Run: headless pygame with SDL's dummy video driver; simulated clock (each Clock.tick advances the game by its frame time, no real sleeping); random seed 0; keys injected as events and as key.get_pressed() state; no mouse input; restart key R tapped at the start of phases 3 and 4.
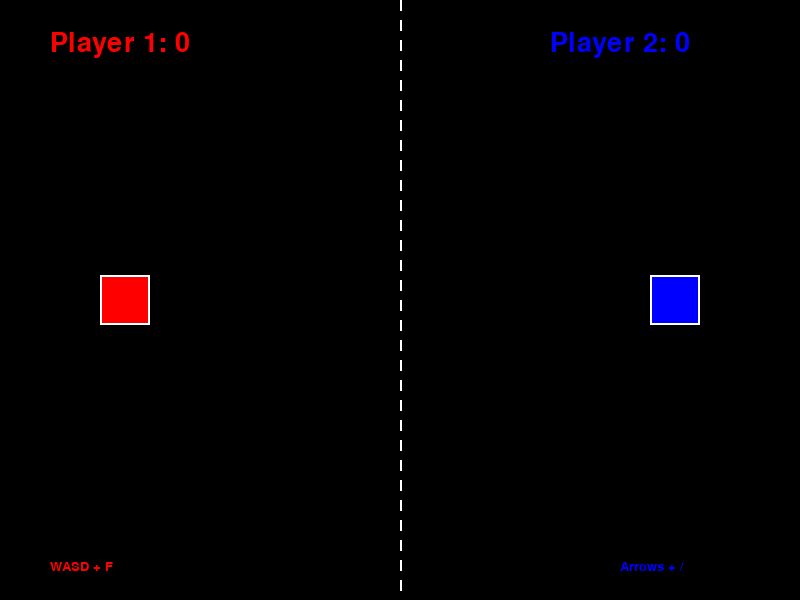
Frame 1 of 4 · flips 1–60 · no input
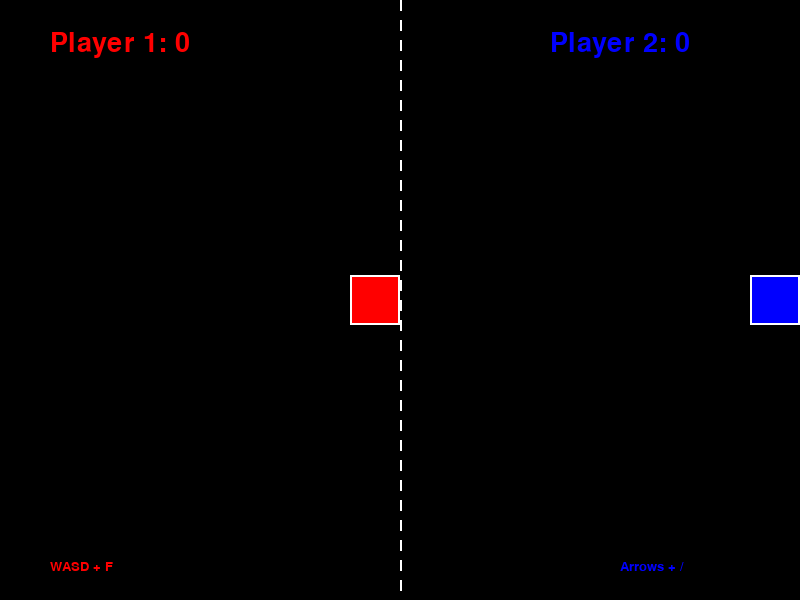
Frame 2 of 4 · flips 61–180 · tapped SPACE, RETURN · held RIGHT (→), D
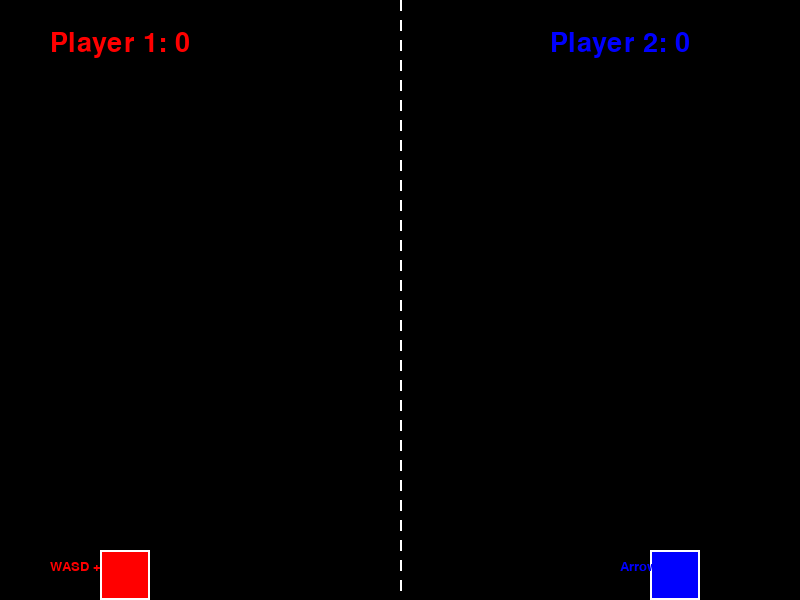
Frame 3 of 4 · flips 181–300 · tapped R · held DOWN (↓), S
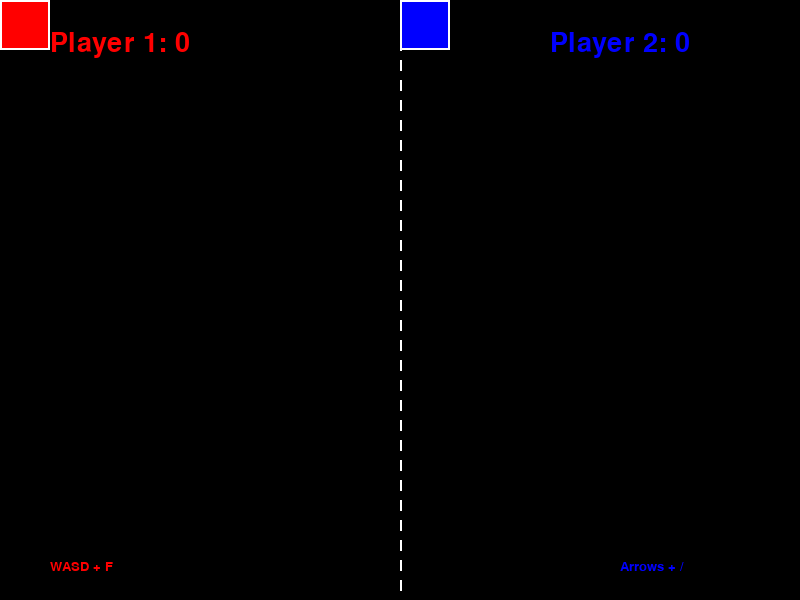
Frame 4 of 4 · flips 301–420 · tapped R · held LEFT (←), A, UP (↑), W

The pygame program that drew these frames:

# Laser-Puff-Clash - Direct Pygame Version (Most reliable for Mac)
import pygame
import sys
import random

# Initialize Pygame
pygame.init()

# Set up display - Force window creation
WIDTH = 800
HEIGHT = 600
screen = pygame.display.set_mode((WIDTH, HEIGHT))
pygame.display.set_caption("Laser-Puff-Clash")
clock = pygame.time.Clock()

# Colors
WHITE = (255, 255, 255)
RED = (255, 0, 0)
BLUE = (0, 0, 255)
BLACK = (0, 0, 0)
YELLOW = (255, 255, 0)

# Game variables
player1_score = 0
player2_score = 0
game_over = False
winner = None

# Player positions
player1 = pygame.Rect(100, HEIGHT//2 - 25, 50, 50)
player2 = pygame.Rect(WIDTH - 150, HEIGHT//2 - 25, 50, 50)

# Lasers
player1_lasers = []
player2_lasers = []
laser_speed = 8
cooldown = 0
cooldown_max = 20
PLAYER_SPEED = 5

# Game loop
running = True
while running:
    # Handle events
    for event in pygame.event.get():
        if event.type == pygame.QUIT:
            running = False
        elif event.type == pygame.KEYDOWN:
            if event.key == pygame.K_r:
                # Restart game
                game_over = False
                player1_score = 0
                player2_score = 0
                winner = None
                player1.x = 100
                player1.y = HEIGHT//2 - 25
                player2.x = WIDTH - 150
                player2.y = HEIGHT//2 - 25
                player1_lasers.clear()
                player2_lasers.clear()
                cooldown = 0
    
    if not game_over:
        # Update cooldown
        if cooldown > 0:
            cooldown -= 1
        
        # Get keyboard state
        keys = pygame.key.get_pressed()
        
        # Player 1 movement (WASD)
        if keys[pygame.K_w] and player1.y > 0:
            player1.y -= PLAYER_SPEED
        if keys[pygame.K_s] and player1.y + 50 < HEIGHT:
            player1.y += PLAYER_SPEED
        if keys[pygame.K_a] and player1.x > 0:
            player1.x -= PLAYER_SPEED
        if keys[pygame.K_d] and player1.x + 50 < WIDTH//2:
            player1.x += PLAYER_SPEED
        
        # Player 2 movement (Arrows)
        if keys[pygame.K_UP] and player2.y > 0:
            player2.y -= PLAYER_SPEED
        if keys[pygame.K_DOWN] and player2.y + 50 < HEIGHT:
            player2.y += PLAYER_SPEED
        if keys[pygame.K_LEFT] and player2.x > WIDTH//2:
            player2.x -= PLAYER_SPEED
        if keys[pygame.K_RIGHT] and player2.x + 50 < WIDTH:
            player2.x += PLAYER_SPEED
        
        # Shooting
        if keys[pygame.K_f] and cooldown == 0:
            player1_lasers.append(pygame.Rect(player1.x + 50, player1.y + 22, 10, 5))
            cooldown = cooldown_max
        
        if keys[pygame.K_SLASH] and cooldown == 0:
            player2_lasers.append(pygame.Rect(player2.x - 10, player2.y + 22, 10, 5))
            cooldown = cooldown_max
        
        # Update player 1 lasers
        for laser in player1_lasers[:]:
            laser.x += laser_speed
            if laser.x > WIDTH:
                player1_lasers.remove(laser)
            elif laser.colliderect(player2):
                player1_lasers.remove(laser)
                player1_score += 1
                player2.x = WIDTH - 150
                player2.y = HEIGHT//2 - 25
        
        # Update player 2 lasers
        for laser in player2_lasers[:]:
            laser.x -= laser_speed
            if laser.x < 0:
                player2_lasers.remove(laser)
            elif laser.colliderect(player1):
                player2_lasers.remove(laser)
                player2_score += 1
                player1.x = 100
                player1.y = HEIGHT//2 - 25
        
        # Win condition
        if player1_score >= 5:
            game_over = True
            winner = "Player 1"
        elif player2_score >= 5:
            game_over = True
            winner = "Player 2"
    
    # Draw everything
    screen.fill(BLACK)
    
    # Draw center line
    for y in range(0, HEIGHT, 20):
        pygame.draw.line(screen, WHITE, (WIDTH//2, y), (WIDTH//2, y+10), 2)
    
    # Draw players
    pygame.draw.rect(screen, RED, player1)
    pygame.draw.rect(screen, WHITE, player1, 2)
    pygame.draw.rect(screen, BLUE, player2)
    pygame.draw.rect(screen, WHITE, player2, 2)
    
    # Draw lasers
    for laser in player1_lasers:
        pygame.draw.rect(screen, RED, laser)
    for laser in player2_lasers:
        pygame.draw.rect(screen, BLUE, laser)
    
    # Draw text
    font = pygame.font.Font(None, 40)
    p1_text = font.render(f"Player 1: {player1_score}", True, RED)
    p2_text = font.render(f"Player 2: {player2_score}", True, BLUE)
    screen.blit(p1_text, (50, 30))
    screen.blit(p2_text, (WIDTH - 250, 30))
    
    # Controls text
    small_font = pygame.font.Font(None, 20)
    controls1 = small_font.render("WASD + F", True, RED)
    controls2 = small_font.render("Arrows + /", True, BLUE)
    screen.blit(controls1, (50, HEIGHT - 40))
    screen.blit(controls2, (WIDTH - 180, HEIGHT - 40))
    
    if game_over:
        game_font = pygame.font.Font(None, 60)
        game_text = game_font.render(f"{winner} WINS!", True, YELLOW)
        text_rect = game_text.get_rect(center=(WIDTH//2, HEIGHT//2))
        screen.blit(game_text, text_rect)
        
        restart_font = pygame.font.Font(None, 30)
        restart_text = restart_font.render("Press R to restart", True, WHITE)
        restart_rect = restart_text.get_rect(center=(WIDTH//2, HEIGHT//2 + 60))
        screen.blit(restart_text, restart_rect)
    
    pygame.display.flip()
    clock.tick(60)

pygame.quit()
sys.exit()
